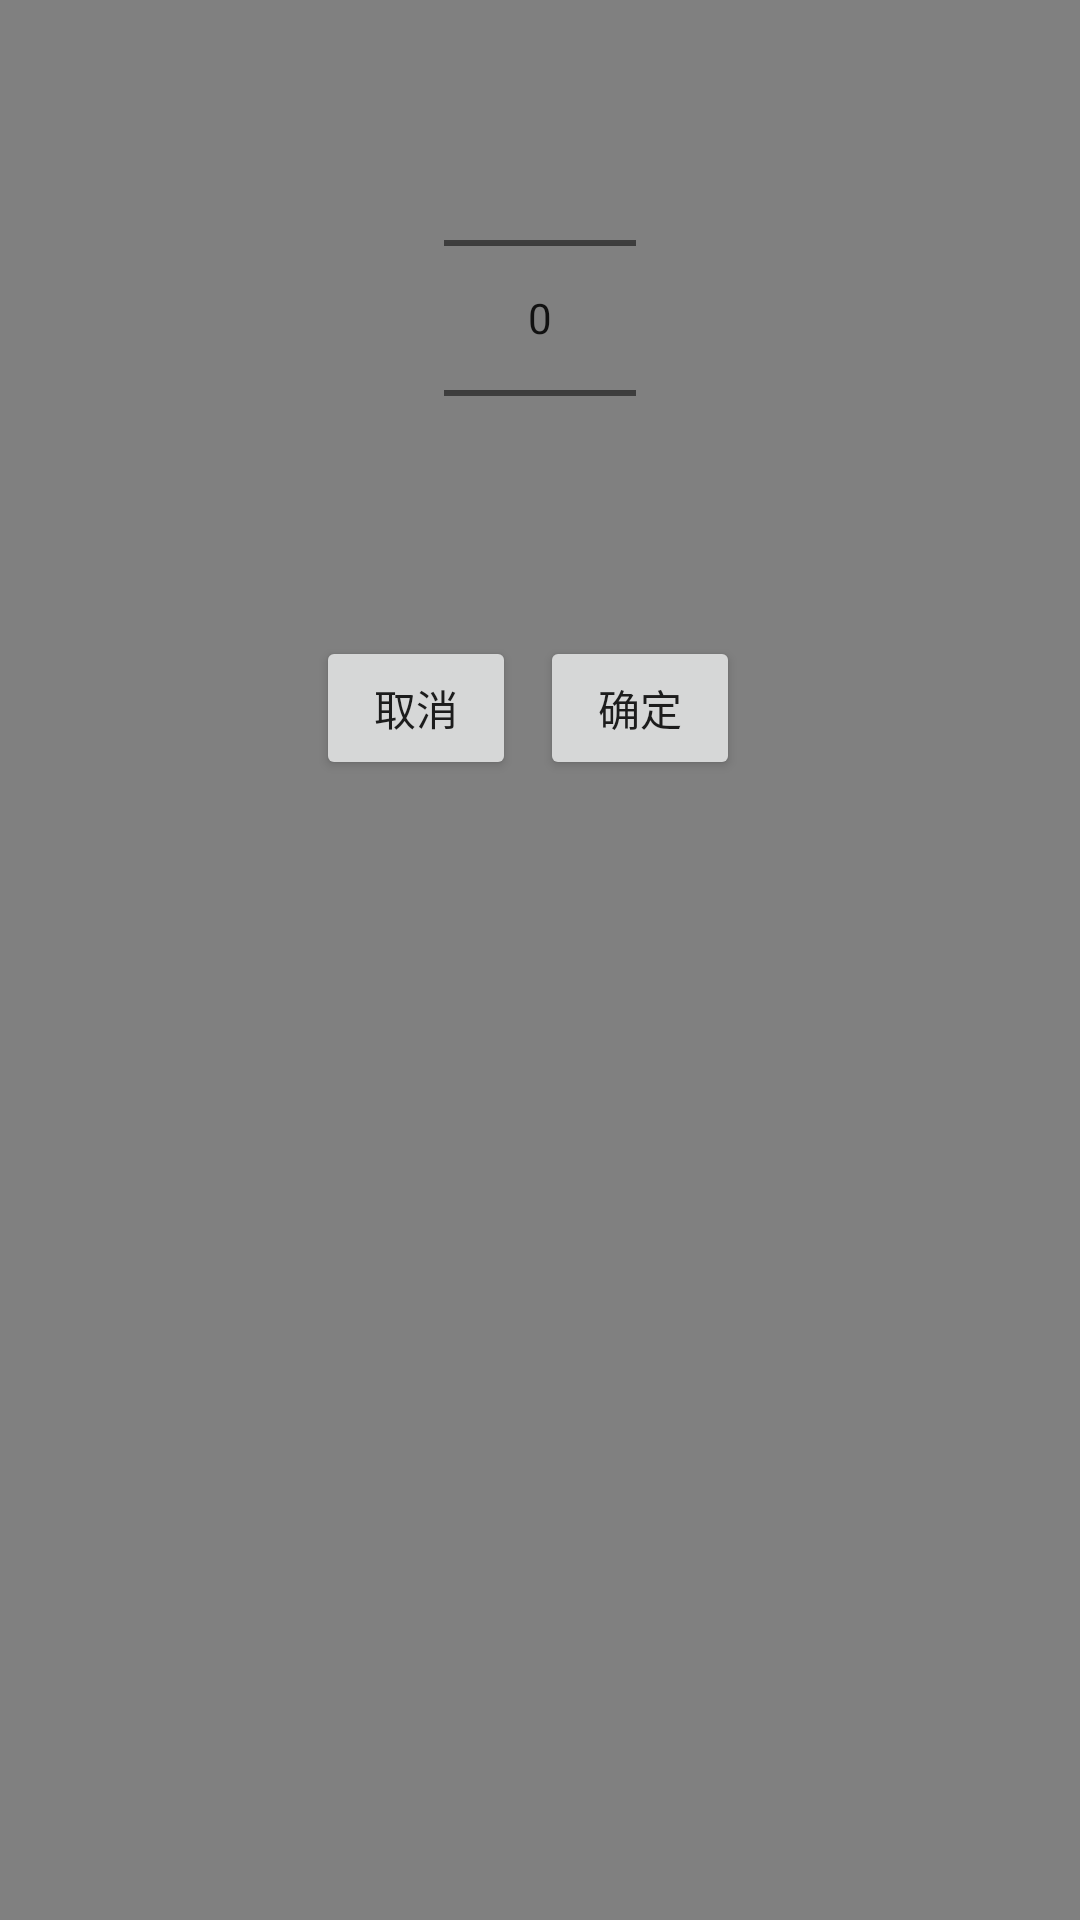

Write the Android layout XML for this screen, with the resource values it uses.
<!-- AndroidManifest.xml: application theme Theme.QingJing01 -->
<!-- res/layout/dialog_custom_temperature.xml -->
<?xml version="1.0" encoding="utf-8"?>
<LinearLayout xmlns:android="http://schemas.android.com/apk/res/android"
    android:layout_width="match_parent"
    android:layout_height="wrap_content"
    android:orientation="vertical"
    android:background="@color/gray"
    android:padding="16dp">

    <NumberPicker
        android:id="@+id/temperaturePicker"
        android:layout_width="wrap_content"
        android:layout_height="wrap_content"
        android:layout_gravity="center_horizontal" />

    <LinearLayout
        android:layout_width="wrap_content"
        android:layout_height="wrap_content"
        android:orientation="horizontal"
        android:layout_gravity="center"
        android:layout_marginTop="16dp">

        <Button
            android:id="@+id/btn_cancel"
            android:layout_width="200px"
            android:layout_height="wrap_content"
            android:layout_weight="1"
            android:layout_marginEnd="8dp"
            android:text="取消" />

        <Button
            android:id="@+id/btn_confirm"
            android:layout_width="200px"
            android:layout_height="wrap_content"
            android:layout_weight="1"
            android:layout_marginEnd="8dp"
            android:text="确定" />

    </LinearLayout>
</LinearLayout>
<!-- resources referenced by this layout -->
<resources>
  <color name="gray">#808080</color>
  <style name="Theme.QingJing01" parent="Theme.MaterialComponents.DayNight.NoActionBar.Bridge" />
</resources>
